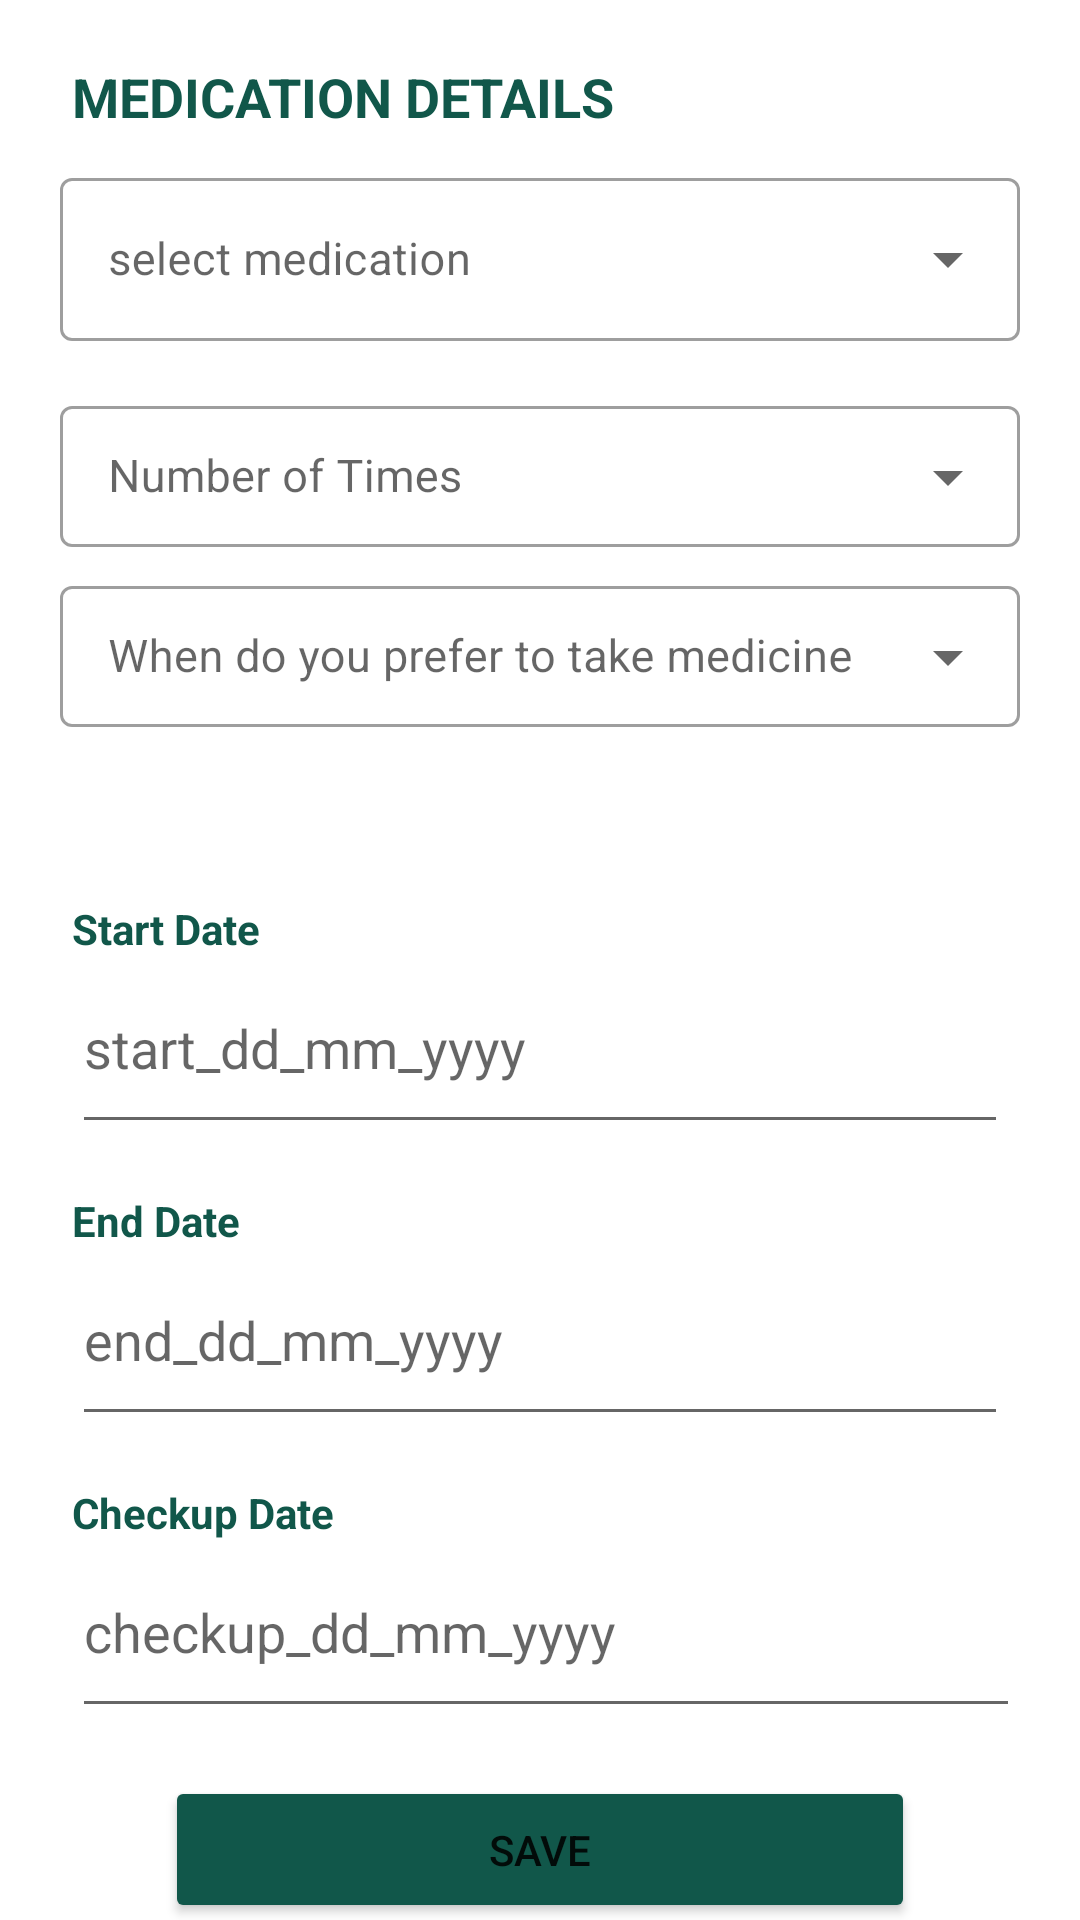

Layout XML and referenced resources for this Android screen:
<!-- AndroidManifest.xml: application theme Theme.CareMark -->
<!-- res/layout/activity_add_medication.xml -->
<?xml version="1.0" encoding="utf-8"?>
<androidx.constraintlayout.widget.ConstraintLayout xmlns:android="http://schemas.android.com/apk/res/android"
    xmlns:app="http://schemas.android.com/apk/res-auto"
    xmlns:tools="http://schemas.android.com/tools"
    android:layout_width="match_parent"
    android:layout_height="match_parent"
    tools:context=".ui.AddMedicationActivity">

    <RelativeLayout
        android:id="@+id/relativeLayout"
        android:layout_width="match_parent"
        android:layout_height="match_parent"
        android:padding="20dp"
        tools:layout_editor_absoluteX="-191dp"
        tools:layout_editor_absoluteY="-139dp">


        <TextView
            android:id="@+id/tvUserId"
            android:layout_width="wrap_content"
            android:layout_height="wrap_content"
            android:layout_alignParentStart="true"
            android:layout_marginStart="4dp"
            android:text="MEDICATION DETAILS"
            android:textColor="@color/green"
            android:textSize="18sp"
            android:textStyle="bold"
            app:layout_constraintEnd_toEndOf="parent"
            app:layout_constraintHorizontal_bias="0.0"
            app:layout_constraintStart_toStartOf="parent" />

        <com.google.android.material.textfield.TextInputLayout
            android:id="@+id/dropdownField"
            style="@style/Widget.MaterialComponents.TextInputLayout.OutlinedBox.ExposedDropdownMenu"
            android:layout_width="match_parent"
            android:layout_height="wrap_content"
            android:layout_marginTop="34dp"
            android:hint="select medication">
            >

            <AutoCompleteTextView
                android:id="@+id/etName"
                android:layout_width="match_parent"
                android:layout_height="wrap_content"
                android:editable="false"
                android:focusable="false"
                android:focusableInTouchMode="false"
                android:inputType="none"
                android:textSize="15dp" />
        </com.google.android.material.textfield.TextInputLayout>

        <com.google.android.material.textfield.TextInputLayout
            android:id="@+id/dropdownTimes"
            style="@style/Widget.MaterialComponents.TextInputLayout.OutlinedBox.ExposedDropdownMenu"
            android:layout_width="match_parent"
            android:layout_height="wrap_content"
            android:layout_marginTop="110dp"
            android:hint="Number of Times">
            >

            <AutoCompleteTextView
                android:id="@+id/etTime"
                android:layout_width="match_parent"
                android:layout_height="47dp"
                android:editable="false"
                android:focusable="false"
                android:focusableInTouchMode="false"
                android:inputType="none"
                android:textSize="15dp" />
        </com.google.android.material.textfield.TextInputLayout>


        <com.google.android.material.textfield.TextInputLayout
            android:id="@+id/dropdownReminder"
            style="@style/Widget.MaterialComponents.TextInputLayout.OutlinedBox.ExposedDropdownMenu"
            android:layout_width="match_parent"
            android:layout_height="wrap_content"
            android:layout_marginTop="170dp"
            android:hint="When do you prefer to take medicine">
            >

            <AutoCompleteTextView
                android:id="@+id/etReminder"
                android:layout_width="match_parent"
                android:layout_height="47dp"
                android:editable="false"
                android:focusable="false"
                android:focusableInTouchMode="false"
                android:inputType="none"
                android:textSize="15dp" />
        </com.google.android.material.textfield.TextInputLayout>

    </RelativeLayout>

    <TextView
        android:id="@+id/tvStartDate"
        android:layout_width="wrap_content"
        android:layout_height="wrap_content"
        android:layout_marginStart="24dp"
        android:layout_marginTop="300dp"
        android:text="Start Date"
        android:textColor="@color/green"
        android:textSize="14sp"
        android:textStyle="normal|bold"
        app:layout_constraintEnd_toEndOf="parent"
        app:layout_constraintHorizontal_bias="0.0"
        app:layout_constraintStart_toStartOf="parent"
        app:layout_constraintTop_toTopOf="@+id/relativeLayout" />


    <EditText
        android:id="@+id/etStartDate"
        android:layout_width="0dp"
        android:layout_height="wrap_content"
        android:layout_marginStart="24dp"
        android:layout_marginTop="8dp"
        android:layout_marginEnd="24dp"
        android:drawableLeft="@drawable/ic_baseline_calendar_month_24"
        android:drawablePadding="10dp"
        android:editable="false"
        android:ems="10"
        android:focusable="false"
        android:focusableInTouchMode="false"
        android:hint="@string/start_dd_mm_yyyy"
        android:inputType="date"
        android:paddingBottom="20dp"
        android:textColor="@color/black"
        app:layout_constraintEnd_toEndOf="parent"
        app:layout_constraintHorizontal_bias="0.0"
        app:layout_constraintStart_toStartOf="parent"
        app:layout_constraintTop_toBottomOf="@+id/tvStartDate" />


    <TextView
        android:id="@+id/tvEndDate"
        android:layout_width="wrap_content"
        android:layout_height="wrap_content"
        android:layout_marginStart="24dp"
        android:layout_marginTop="16dp"
        android:text="End Date"
        android:textColor="@color/green"
        android:textSize="14sp"
        android:textStyle="normal|bold"
        app:layout_constraintEnd_toEndOf="parent"
        app:layout_constraintHorizontal_bias="0.0"
        app:layout_constraintStart_toStartOf="parent"
        app:layout_constraintTop_toBottomOf="@+id/etStartDate" />


    <EditText
        android:id="@+id/etEndDate"
        android:layout_width="0dp"
        android:layout_height="wrap_content"
        android:layout_marginStart="24dp"
        android:layout_marginTop="8dp"
        android:layout_marginEnd="24dp"
        android:drawableLeft="@drawable/ic_baseline_calendar_month_24"
        android:drawablePadding="10dp"
        android:editable="false"
        android:ems="10"
        android:focusable="false"
        android:focusableInTouchMode="false"
        android:hint="@string/end_dd_mm_yyyy"
        android:inputType="date"
        android:paddingBottom="20dp"
        android:textColor="@color/black"
        app:layout_constraintEnd_toEndOf="parent"
        app:layout_constraintHorizontal_bias="0.0"
        app:layout_constraintStart_toStartOf="parent"
        app:layout_constraintTop_toBottomOf="@+id/tvEndDate" />

    <TextView
        android:id="@+id/tvAppointment"
        android:layout_width="wrap_content"
        android:layout_height="wrap_content"
        android:layout_marginStart="24dp"
        android:layout_marginTop="16dp"
        android:text="Checkup Date"
        android:textColor="@color/green"
        android:textSize="14sp"
        android:textStyle="normal|bold"
        app:layout_constraintEnd_toEndOf="parent"
        app:layout_constraintHorizontal_bias="0.0"
        app:layout_constraintStart_toStartOf="parent"
        app:layout_constraintTop_toBottomOf="@+id/etEndDate" />

    <EditText
        android:id="@+id/etAppointment"
        android:layout_width="0dp"
        android:layout_height="wrap_content"
        android:layout_marginStart="24dp"
        android:layout_marginTop="8dp"
        android:layout_marginEnd="20dp"
        android:drawableLeft="@drawable/ic_baseline_calendar_month_24"
        android:drawablePadding="10dp"
        android:editable="false"
        android:ems="10"
        android:focusable="false"
        android:focusableInTouchMode="false"
        android:hint="@string/checkup_dd_mm_yyyy"
        android:inputType="date"
        android:paddingBottom="20dp"
        android:textColor="@color/black"
        app:layout_constraintEnd_toEndOf="parent"
        app:layout_constraintHorizontal_bias="0.0"
        app:layout_constraintStart_toStartOf="parent"
        app:layout_constraintTop_toBottomOf="@+id/tvAppointment" />

    <Button
        android:id="@+id/btnSaveMedicationDetails"
        android:layout_width="250dp"
        android:layout_height="wrap_content"
        android:layout_marginStart="24dp"
        android:layout_marginTop="16dp"
        android:layout_marginEnd="24dp"
        android:backgroundTint="@color/green"
        android:padding="15dp"
        android:text="save"
        app:layout_constraintEnd_toEndOf="parent"
        app:layout_constraintStart_toStartOf="parent"
        app:layout_constraintTop_toBottomOf="@+id/etAppointment" />


</androidx.constraintlayout.widget.ConstraintLayout>
<!-- resources referenced by this layout -->
<resources>
  <color name="black">#FF000000</color>
  <color name="green">#11574A</color>
  <string name="checkup_dd_mm_yyyy">checkup_dd_mm_yyyy</string>
  <string name="end_dd_mm_yyyy">end_dd_mm_yyyy</string>
  <string name="start_dd_mm_yyyy">start_dd_mm_yyyy</string>
  <style name="Theme.CareMark" parent="Theme.MaterialComponents.DayNight.NoActionBar">
          
          <item name="colorPrimary">@color/green</item>
          <item name="colorPrimaryVariant">@color/green</item>
          <item name="colorOnPrimary">@color/white</item>
          
          <item name="colorSecondary">@color/teal_200</item>
          <item name="colorSecondaryVariant">@color/teal_700</item>
          <item name="colorOnSecondary">@color/black</item>
          
          <item name="android:statusBarColor">?attr/colorPrimaryVariant</item>
          
      </style>
  <color name="white">#FFFFFFFF</color>
  <color name="teal_200">#FF03DAC5</color>
  <color name="teal_700">#FF018786</color>
</resources>
